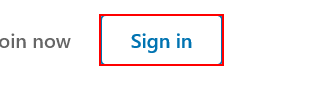
Task: DOE : PS2
The Bot task will be to read the Excel File and generate the back admit cards
Workflow: InitAllApplications

Step 1: click on the link 'Sign in'

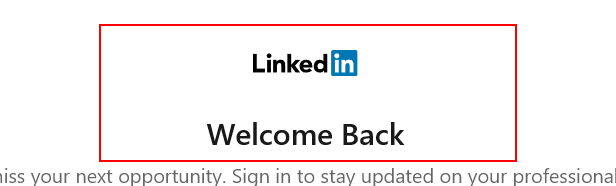
Step 2: find the element

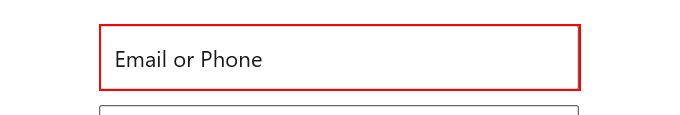
Step 3 [then]: type [Username] into the text box 'username'

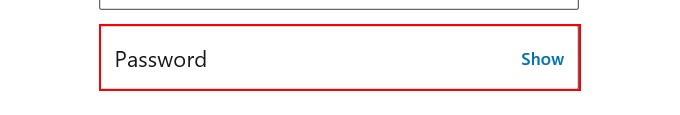
Step 4: type a value into the text box 'password'

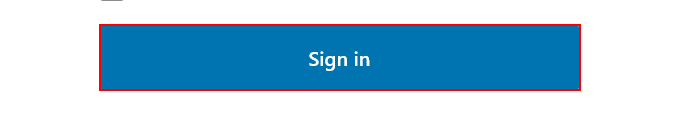
Step 5: click on the button 'Sign in'
